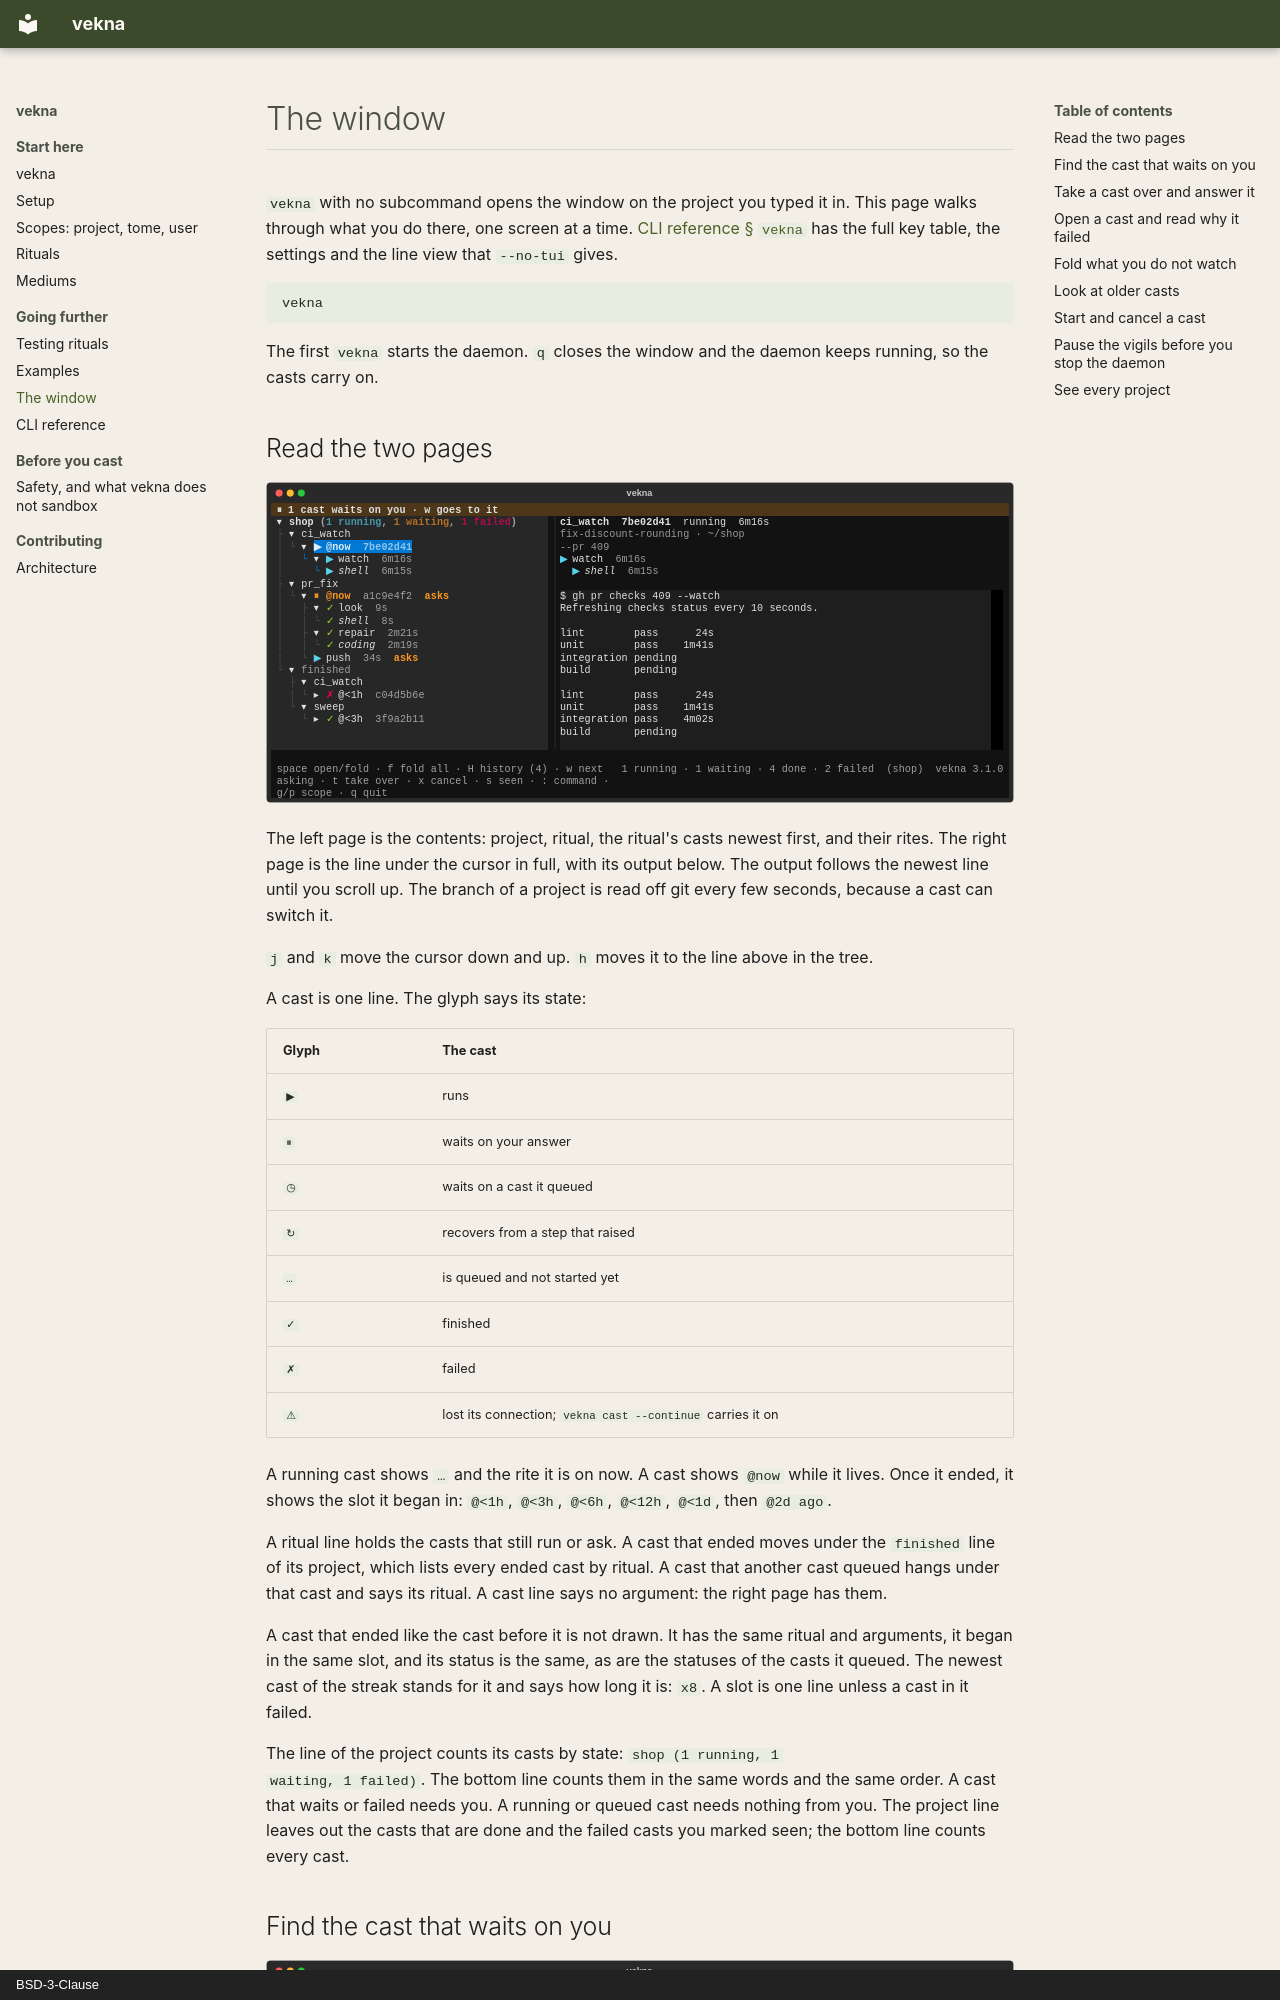

repository: fancysnake/vekna · page: tui/index.html · generator: mkdocs · copyright: BSD-3-Clause

---
description: "vekna window manual: read the cast tree, answer a waiting cast, take a cast over, open a failed rite, fold, history, start and cancel casts."
---

# The window

`vekna` with no subcommand opens the window on the project you typed it in.
This page walks through what you do there, one screen at a time.
[CLI reference § `vekna`](cli.md#vekna) has the full key table, the settings
and the line view that `--no-tui` gives.

```bash
vekna
```

The first `vekna` starts the daemon. `q` closes the window and the daemon keeps
running, so the casts carry on.
